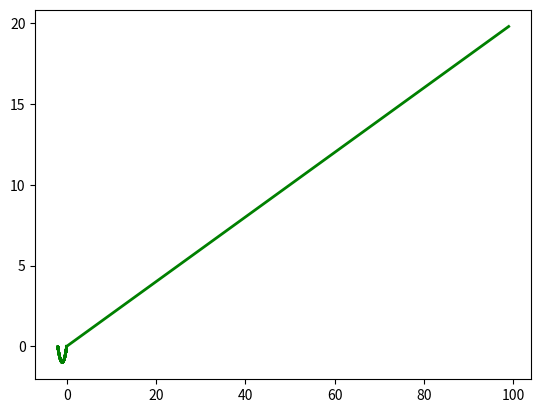
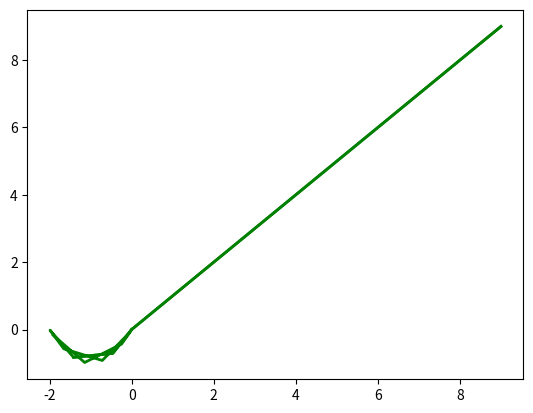

Here is the Python script that generated these plots, in order: (Note: this script raises an exception after producing the figures.)
import numpy as np
import matplotlib.pyplot as plt
import matplotlib.animation as animation
from mpl_toolkits.mplot3d import Axes3D

# References
# https://gist.github.com/neale/e32b1f16a43bfdc0608f45a504df5a84
# https://towardsdatascience.com/animations-with-matplotlib-d96375c5442c
# https://riptutorial.com/matplotlib/example/23558/basic-animation-with-funcanimation

# ANIMATION FUNCTION
def func(num, dataSet, line):
    # NOTE: there is no .set_data() for 3 dim data...
    print(num)
    line.set_data(dataSet[0:2, :num])
    line.set_3d_properties(dataSet[2, :num])
    return line


# THE DATA POINTS
t = np.arange(0, 20, 0.2)  # This would be the z-axis ('t' means time here)
x = np.cos(t) - 1
y = 1 / 2 * (np.cos(2 * t) - 1)
dataSet = np.array([x, y, t])
numDataPoints = len(t)

# GET SOME MATPLOTLIB OBJECTS
fig = plt.figure()
ax = Axes3D(fig)

# NOTE: Can't pass empty arrays into 3d version of plot()
line = plt.plot(dataSet[0], dataSet[1], dataSet[2], lw=2, c="g")[0]  # For line plot

# AXES PROPERTIES]
# ax.set_xlim3d([limit0, limit1])
ax.set_xlabel("X(t)")
ax.set_ylabel("Y(t)")
ax.set_zlabel("time")
ax.set_title("Trajectory of electron for E vector along [120]")

# Creating the Animation object
line_ani = animation.FuncAnimation(
    fig, func, frames=numDataPoints, fargs=(dataSet, line), interval=50, blit=False
)
# line_ani.save(r'AnimationNew.mp4')
import numpy as np
import matplotlib.pyplot as plt
import matplotlib.animation as animation
from mpl_toolkits.mplot3d import Axes3D

# References
# https://gist.github.com/neale/e32b1f16a43bfdc0608f45a504df5a84
# https://towardsdatascience.com/animations-with-matplotlib-d96375c5442c
# https://riptutorial.com/matplotlib/example/23558/basic-animation-with-funcanimation

# ANIMATION FUNCTION
def func(num, dataSet, line):
    # NOTE: there is no .set_data() for 3 dim data...
    # print(line)
    line.set_data(dataSet[0:2, :num])
    line.set_3d_properties(dataSet[2, :num])
    print(dataSet)
    print(type(dataSet[0:2, :num]))
    print(type(dataSet[2, :num]))
    return line


# THE DATA POINTS
t = np.arange(0, 10, 1)  # This would be the z-axis ('t' means time here)
x = np.cos(t) - 1
y = 1 / 2 * (np.cos(2 * t) - 1)
dataSet = np.array([x, y, t])
numDataPoints = len(t)

# GET SOME MATPLOTLIB OBJECTS
fig = plt.figure()
ax = Axes3D(fig)

# NOTE: Can't pass empty arrays into 3d version of plot()
line = plt.plot(dataSet[0], dataSet[1], dataSet[2], lw=2, c="g")[0]  # For line plot
# print(plt.plot(dataSet[0], dataSet[1], dataSet[2], lw=2, c="g"))
print(plt.plot(dataSet[0], dataSet[1], dataSet[2], lw=2, c="g")[0])

# AXES PROPERTIES]
# ax.set_xlim3d([limit0, limit1])
ax.set_xlabel("X(t)")
ax.set_ylabel("Y(t)")
ax.set_zlabel("time")
ax.set_title("Trajectory of electron for E vector along [120]")

# Creating the Animation object
line_ani = animation.FuncAnimation(
    fig, func, frames=numDataPoints, fargs=(dataSet, line), interval=50, blit=False
)

# print(dataSet[0])
func(3, dataSet, line)
# line_ani.save(r'AnimationNew.mp4')


# plt.show()
